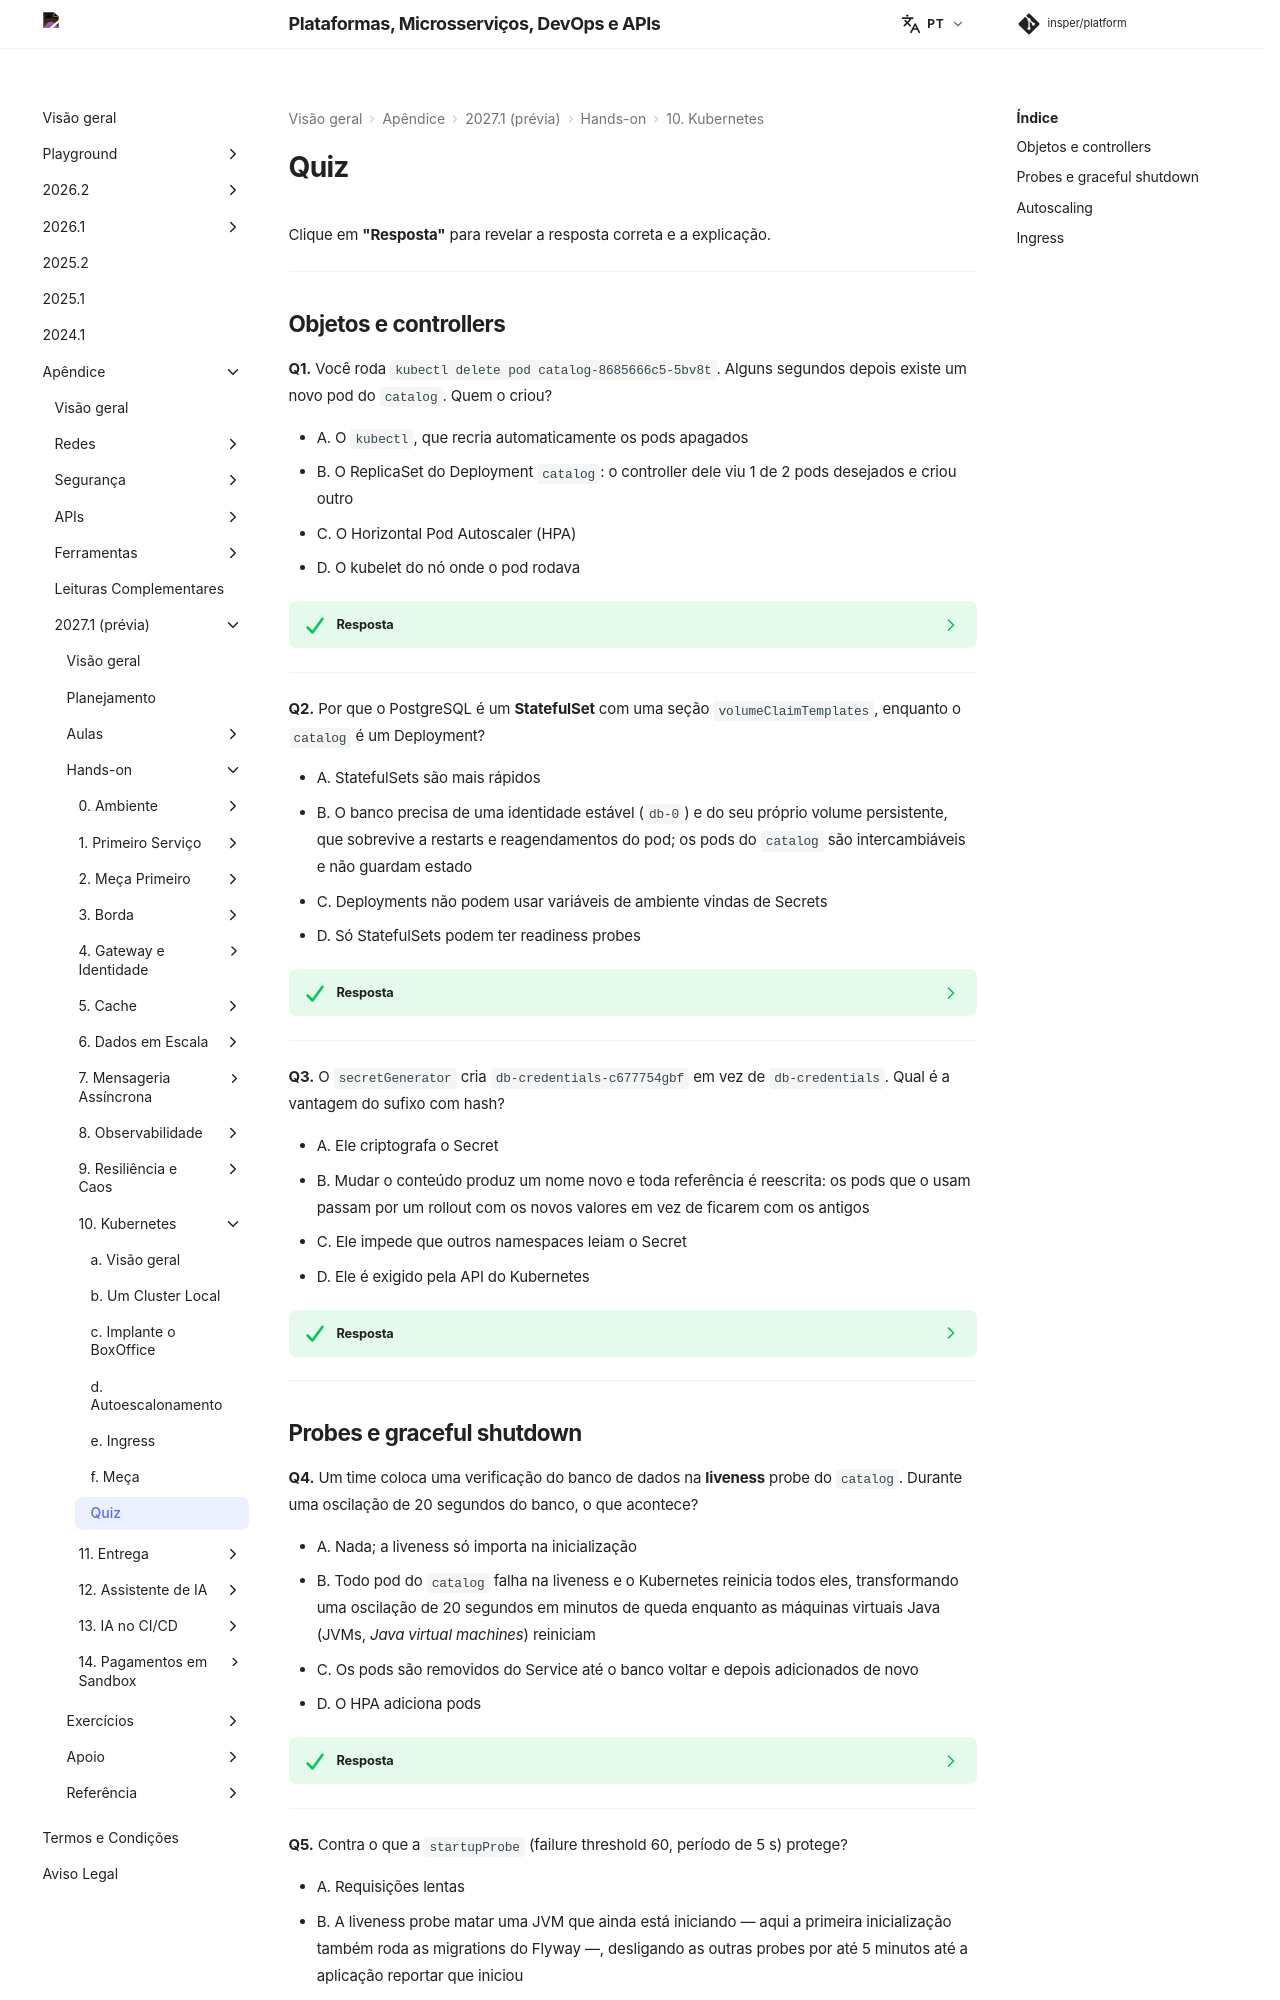

repository: Insper/platform · page: pt/2027.1/hands-on/10/quiz/index.html · generator: mkdocs

Click **"Answer"** to reveal the correct answer and explanation.

---

## Objects and controllers

**Q1.** You run `kubectl delete pod catalog-8685666c5-5bv8t`. A few seconds later a new `catalog` pod exists. Who created it?

- A. `kubectl`, which recreates deleted pods automatically
- B. The ReplicaSet owned by the `catalog` Deployment: its controller saw 1 of 2 desired pods and created another
- C. The Horizontal Pod Autoscaler (HPA)
- D. The kubelet of the node where the pod ran

??? success "Answer"
    **B — a controller reconciling desired and actual state.**

    A Deployment manages ReplicaSets, and a ReplicaSet keeps the number of pods matching its selector equal to `replicas`. Deleting a pod changes the actual state; the controller's loop notices and acts. This is the core idea of Kubernetes: declare the desired state, let control loops converge to it.

---

**Q2.** Why is PostgreSQL a **StatefulSet** with a `volumeClaimTemplates` section, while `catalog` is a Deployment?

- A. StatefulSets are faster
- B. The database needs a stable identity (`db-0`) and its own persistent volume that survives pod restarts and rescheduling; `catalog` pods are interchangeable and keep no state
- C. Deployments cannot use environment variables from Secrets
- D. Only StatefulSets can have readiness probes

??? success "Answer"
    **B — stable identity and per-replica storage.**

    Stateless pods can be killed and recreated anywhere: any replica can serve any request. A database's data must outlive its pod, and each replica (primary, replicas) has its own data and name. For production databases, managed services or operators (CloudNativePG, for instance) add backups, failover and upgrades on top.

---

**Q3.** The `secretGenerator` creates `db-credentials-c677754gbf` instead of `db-credentials`. What is the benefit of the hash suffix?

- A. It encrypts the Secret
- B. Changing the content produces a new name, and every reference is rewritten: the pods that use it are rolled out with the new values instead of keeping stale ones
- C. It prevents other namespaces from reading the Secret
- D. It is required by the Kubernetes API

??? success "Answer"
    **B — configuration changes trigger rollouts.**

    Environment variables from a Secret are read only when a container starts. If the Secret changed in place, running pods would keep the old password until some unrelated restart. A new name changes the pod template, which the Deployment rolls out. (Note: a base64-encoded Secret in Git is not secret; real projects use a secrets manager or sealed/encrypted secrets.)

---
